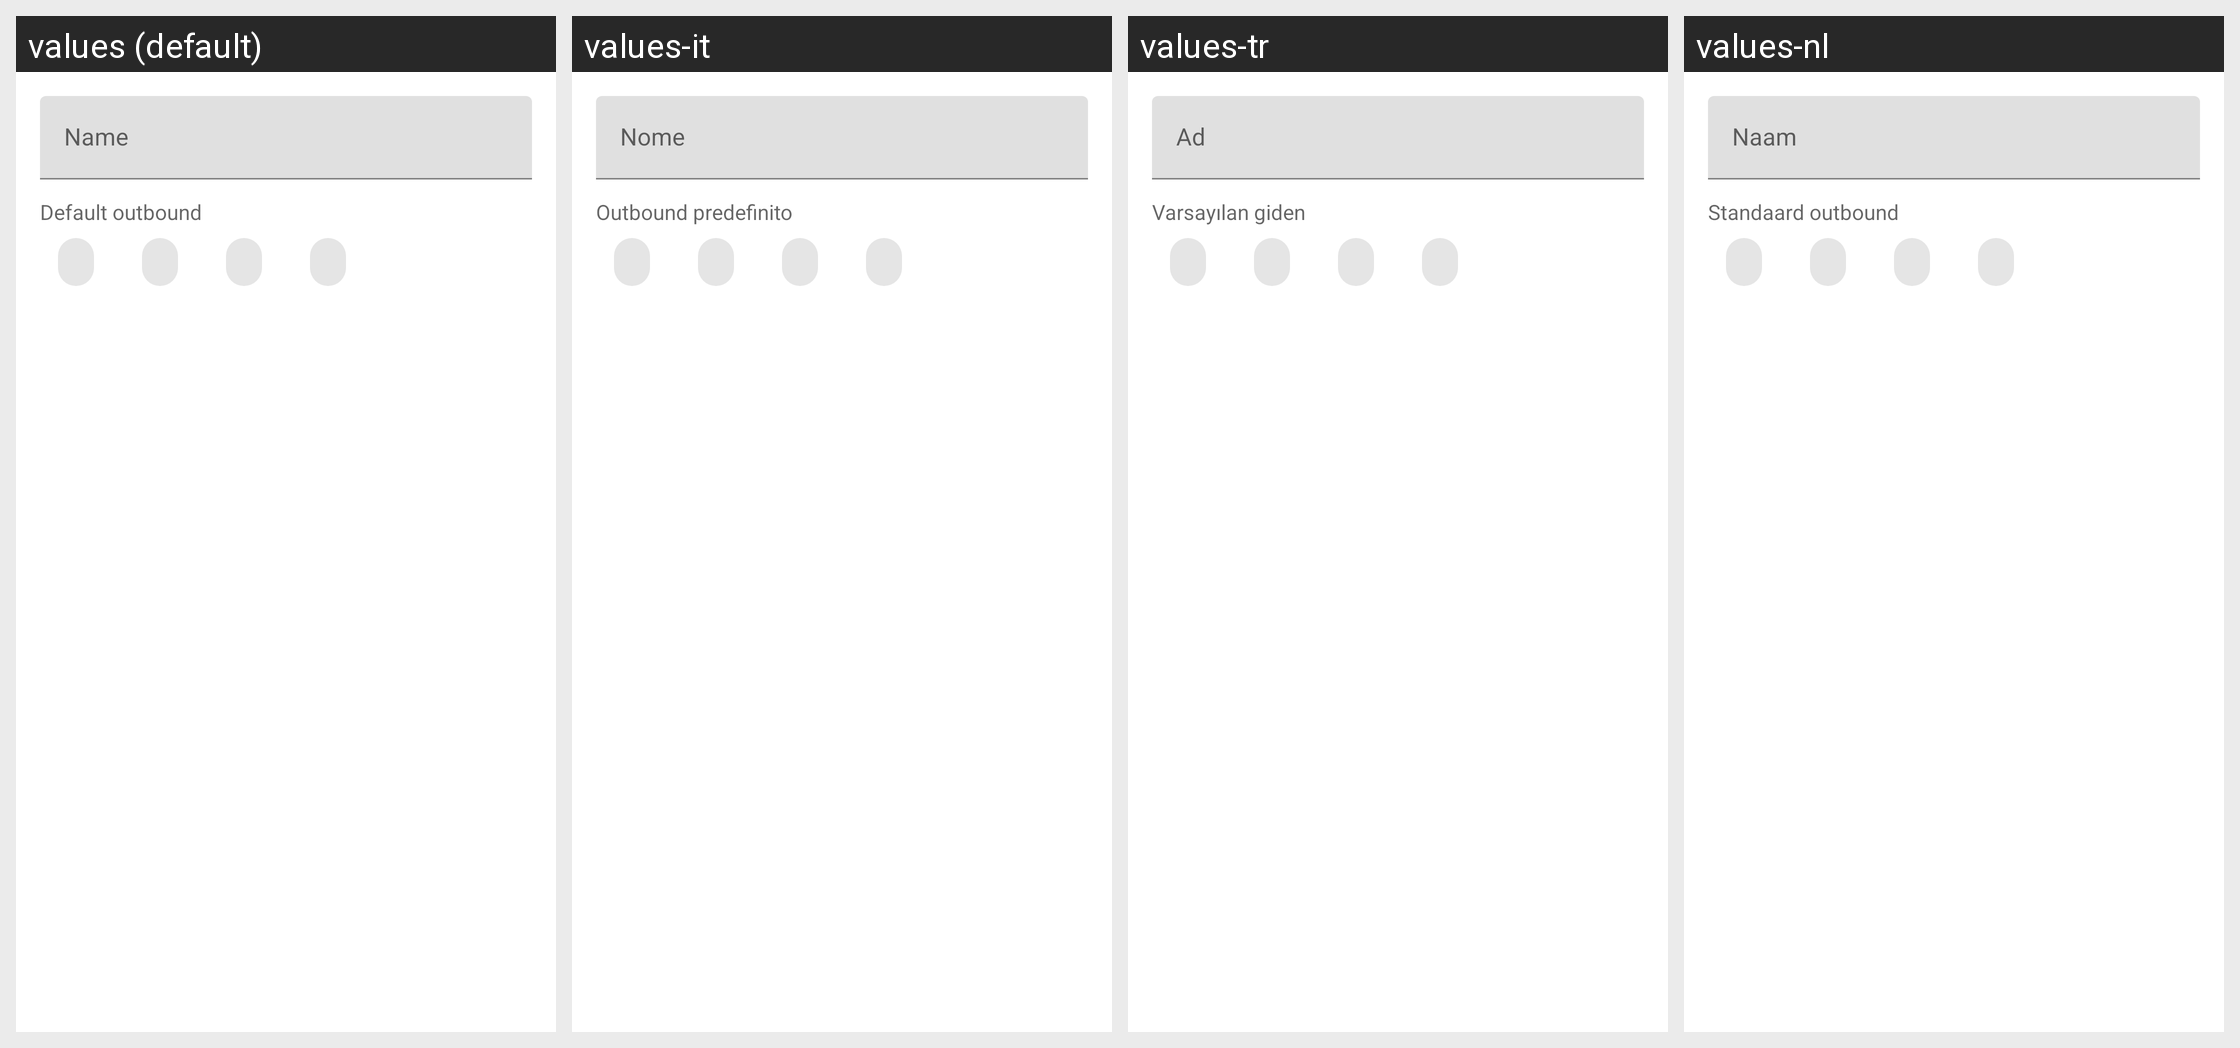

This grid shows one Android layout under several languages. Give, for every string resource on the screen, its name, the default text and each shown locale's text.
Android screen res/layout/layout_route_profile_header.xml rendered under 4 locales, left to right: values (default), values-it, values-tr, values-nl. Device: Nexus 5 (rendered at 1080×1920; each locale shown at half size, 540×960, under a caption strip naming it); theme Theme.Start.
Other locales in the repository, not shown: values-ar, values-de, values-es, values-fr, values-in, values-ja, values-ko, values-nb-rNO, values-pt-rBR, values-ru, values-zh-rCN, values-zh-rHK, values-zh-rTW.
Strings drawn on this screen, with the default value and each locale's value (text and hints the layout hard-codes, and strings that could not be matched under every locale, appear in the picture but are not listed):

route_profile_name
  values: Name
  values-it: Nome
  values-tr: Ad
  values-nl: Naam

route_profile_default_outbound
  values: Default outbound
  values-it: Outbound predefinito
  values-tr: Varsayılan giden
  values-nl: Standaard outbound
